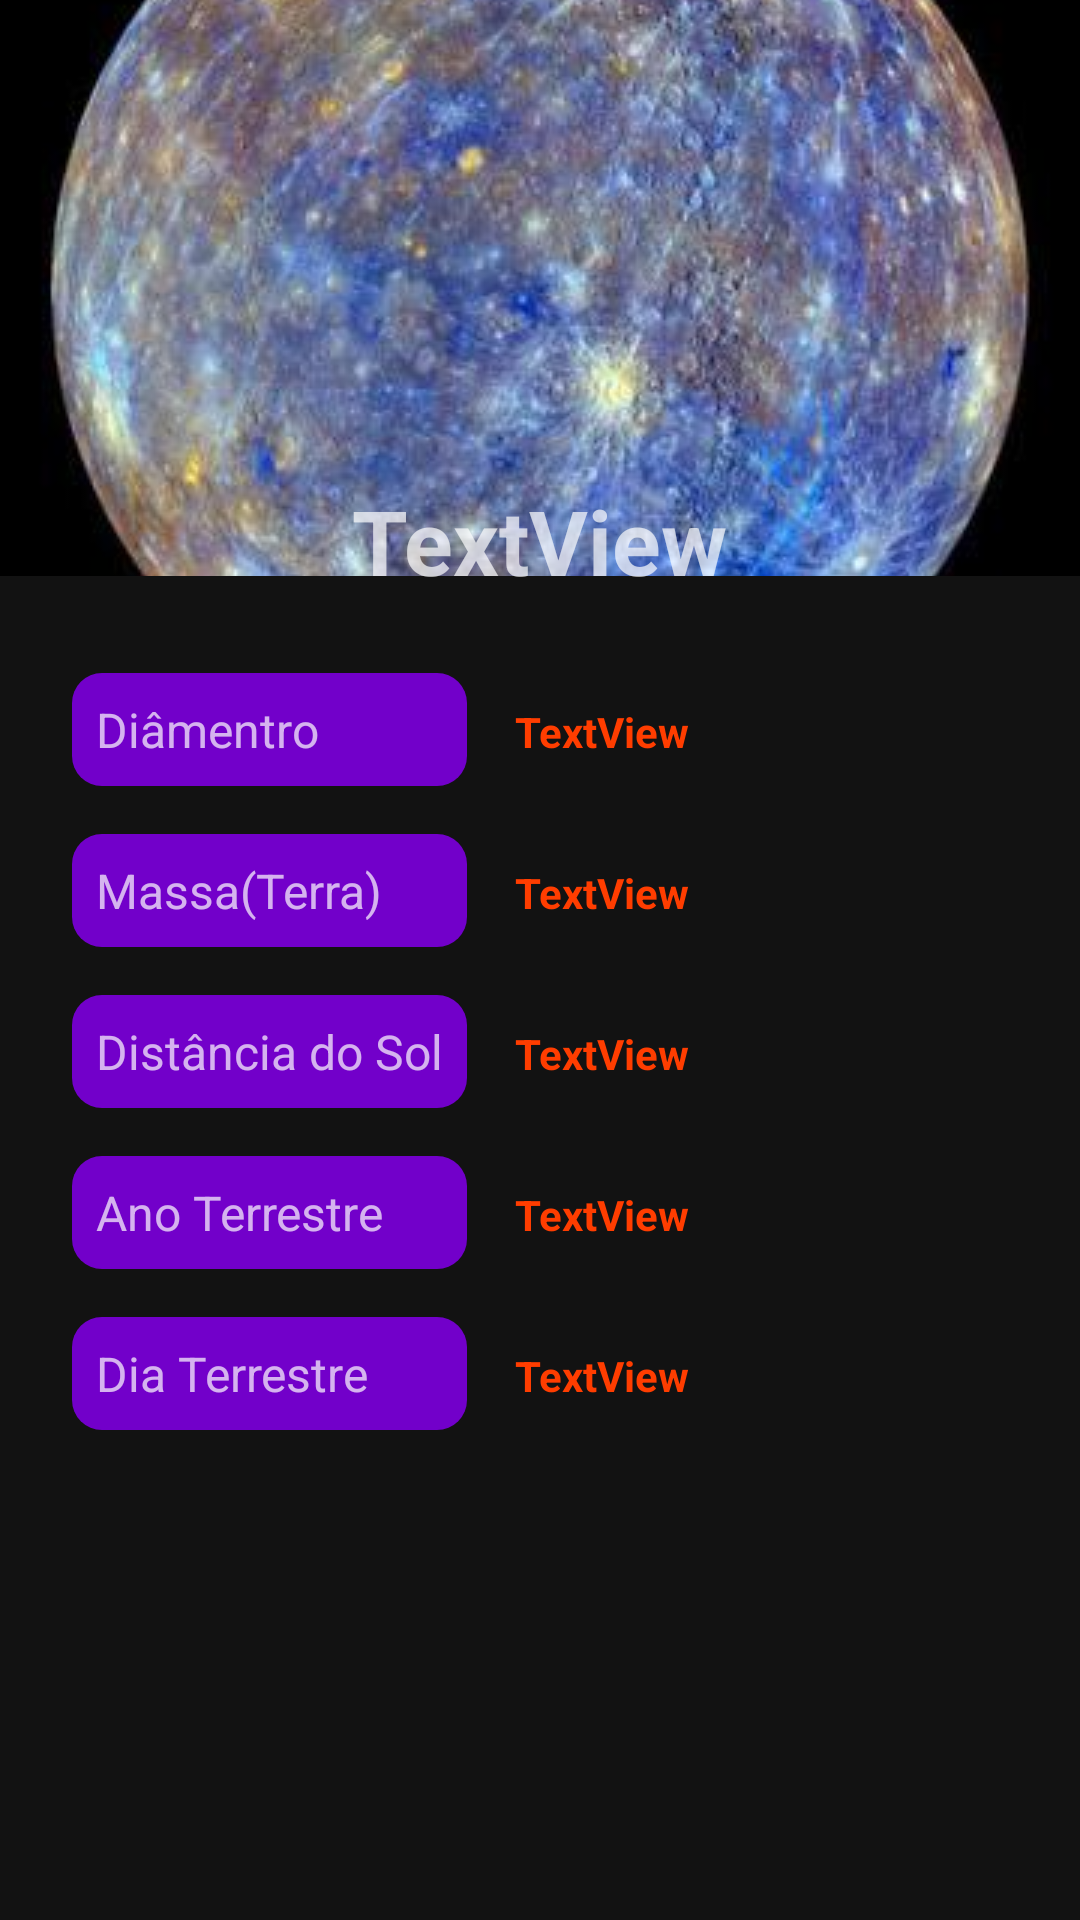

This screen was rendered from an Android layout file. Write that file and the resources it references.
<!-- AndroidManifest.xml: application theme AppTheme -->
<!-- res/layout/activity_planeta.xml -->
<?xml version="1.0" encoding="utf-8"?>
<androidx.coordinatorlayout.widget.CoordinatorLayout xmlns:android="http://schemas.android.com/apk/res/android"
    xmlns:tools="http://schemas.android.com/tools"
    xmlns:app="http://schemas.android.com/apk/res-auto"
    android:layout_width="match_parent"
    android:layout_height="match_parent">

    <com.google.android.material.appbar.AppBarLayout
        android:id="@+id/appbar"
        android:layout_height="192dp"
        android:layout_width="match_parent">

        <com.google.android.material.appbar.CollapsingToolbarLayout
            android:layout_width="match_parent"
            android:layout_height="match_parent"
            app:toolbarId="@+id/toolbar"
            app:layout_scrollFlags="scroll|enterAlways|enterAlwaysCollapsed"
            app:layout_scrollInterpolator="@android:anim/decelerate_interpolator"
            app:contentScrim="?attr/colorPrimary">

            <ImageView
                android:id="@+id/app_bar_image"
                android:layout_width="match_parent"
                android:layout_height="match_parent"
                android:scaleType="center"

                android:src="@android:drawable/sym_def_app_icon"
                app:layout_collapseMode="parallax"
                app:srcCompat="@drawable/jpg_1" />

        </com.google.android.material.appbar.CollapsingToolbarLayout>
    </com.google.android.material.appbar.AppBarLayout>

    <androidx.core.widget.NestedScrollView
        android:layout_width="match_parent"
        android:layout_height="match_parent"
        app:behavior_overlapTop="32dp"

        app:layout_behavior="com.google.android.material.appbar.AppBarLayout$ScrollingViewBehavior">

        <LinearLayout
            android:layout_width="match_parent"
            android:layout_height="match_parent"
            android:orientation="vertical">

            <TextView
                android:id="@+id/tv_nome"
                android:layout_width="wrap_content"
                android:layout_height="wrap_content"
                android:layout_gravity="center"
                android:text="TextView"
                android:textSize="30sp"
                android:textStyle="bold" />

            <TableLayout
                android:layout_width="match_parent"
                android:layout_height="match_parent"
                android:layout_margin="16dp">

                <TableRow
                    android:layout_width="match_parent"
                    android:layout_height="match_parent">

                    <TextView
                        android:id="@+id/textView"
                        android:layout_width="wrap_content"
                        android:layout_height="wrap_content"
                        android:layout_margin="8dp"
                        android:background="@drawable/shpe_bubble"
                        android:padding="8dp"
                        android:text="Diâmentro"
                        android:textSize="16dp" />

                    <TextView
                        android:id="@+id/tv_dm"
                        android:layout_width="wrap_content"
                        android:layout_height="wrap_content"
                        android:layout_margin="8dp"
                        android:text="TextView"
                        android:textColor="@color/colorAccent"
                        android:textSize="14sp"
                        android:textStyle="bold" />
                </TableRow>

                <TableRow
                    android:layout_width="match_parent"
                    android:layout_height="match_parent">

                    <TextView
                        android:id="@+id/textView2"
                        android:layout_width="wrap_content"
                        android:layout_height="wrap_content"
                        android:layout_margin="8dp"
                        android:background="@drawable/shpe_bubble"
                        android:padding="8dp"
                        android:text="Massa(Terra)"
                        android:textSize="16dp" />

                    <TextView
                        android:id="@+id/tv_m"
                        android:layout_width="wrap_content"
                        android:layout_height="wrap_content"
                        android:layout_margin="8dp"
                        android:text="TextView"
                        android:textColor="@color/colorAccent"
                        android:textSize="14sp"
                        android:textStyle="bold" />
                </TableRow>

                <TableRow
                    android:layout_width="match_parent"
                    android:layout_height="match_parent" >

                    <TextView
                        android:id="@+id/textView3"
                        android:layout_width="wrap_content"
                        android:layout_height="wrap_content"
                        android:layout_margin="8dp"
                        android:background="@drawable/shpe_bubble"
                        android:padding="8dp"
                        android:text="Distância do Sol"
                        android:textSize="16dp" />

                    <TextView
                        android:id="@+id/tv_d"
                        android:layout_width="wrap_content"
                        android:layout_height="wrap_content"
                        android:layout_margin="8dp"
                        android:text="TextView"
                        android:textColor="@color/colorAccent"
                        android:textSize="14sp"
                        android:textStyle="bold" />
                </TableRow>

                <TableRow
                    android:layout_width="match_parent"
                    android:layout_height="match_parent" >

                    <TextView
                        android:id="@+id/textView4"
                        android:layout_width="wrap_content"
                        android:layout_height="wrap_content"
                        android:layout_margin="8dp"
                        android:background="@drawable/shpe_bubble"
                        android:padding="8dp"
                        android:text="Ano Terrestre"
                        android:textSize="16dp" />

                    <TextView
                        android:id="@+id/tv_ano"
                        android:layout_width="wrap_content"
                        android:layout_height="wrap_content"
                        android:layout_margin="8dp"
                        android:text="TextView"
                        android:textColor="@color/colorAccent"
                        android:textSize="14sp"
                        android:textStyle="bold" />
                </TableRow>

                <TableRow
                    android:layout_width="match_parent"
                    android:layout_height="match_parent" >

                    <TextView
                        android:id="@+id/textView5"
                        android:layout_width="wrap_content"
                        android:layout_height="wrap_content"
                        android:layout_margin="8dp"
                        android:background="@drawable/shpe_bubble"
                        android:padding="8dp"
                        android:text="Dia Terrestre"
                        android:textSize="16dp" />

                    <TextView
                        android:id="@+id/tv_dia"
                        android:layout_width="wrap_content"
                        android:layout_height="wrap_content"
                        android:layout_margin="8dp"
                        android:text="TextView"
                        android:textColor="@color/colorAccent"
                        android:textSize="14sp"
                        android:textStyle="bold" />
                </TableRow>
            </TableLayout>

        </LinearLayout>

    </androidx.core.widget.NestedScrollView>


</androidx.coordinatorlayout.widget.CoordinatorLayout>
<!-- resources referenced by this layout -->
<resources>
  <color name="colorAccent">#ff3d00</color>
  <!-- drawable jpg_1: jpg bitmap (drawable, 27872 bytes) -->
  <!-- drawable shpe_bubble (drawable) -->
  <?xml version="1.0" encoding="utf-8"?>
  <shape xmlns:android="http://schemas.android.com/apk/res/android">
  
      <solid android:color="@color/colorPrimaryDark" />
  
      <corners android:radius="10dp" />
  
  
  </shape>
  <style name="AppTheme" parent="Theme.MaterialComponents.NoActionBar">
          <item name="colorPrimary">@color/colorPrimary</item>
          <item name="colorPrimaryDark">@color/colorPrimaryDark</item>
          <item name="colorAccent">@color/colorAccent</item>
  
      </style>
  <color name="colorPrimaryDark">#7200ca</color>
  <color name="colorPrimary">#aa00ff</color>
</resources>
